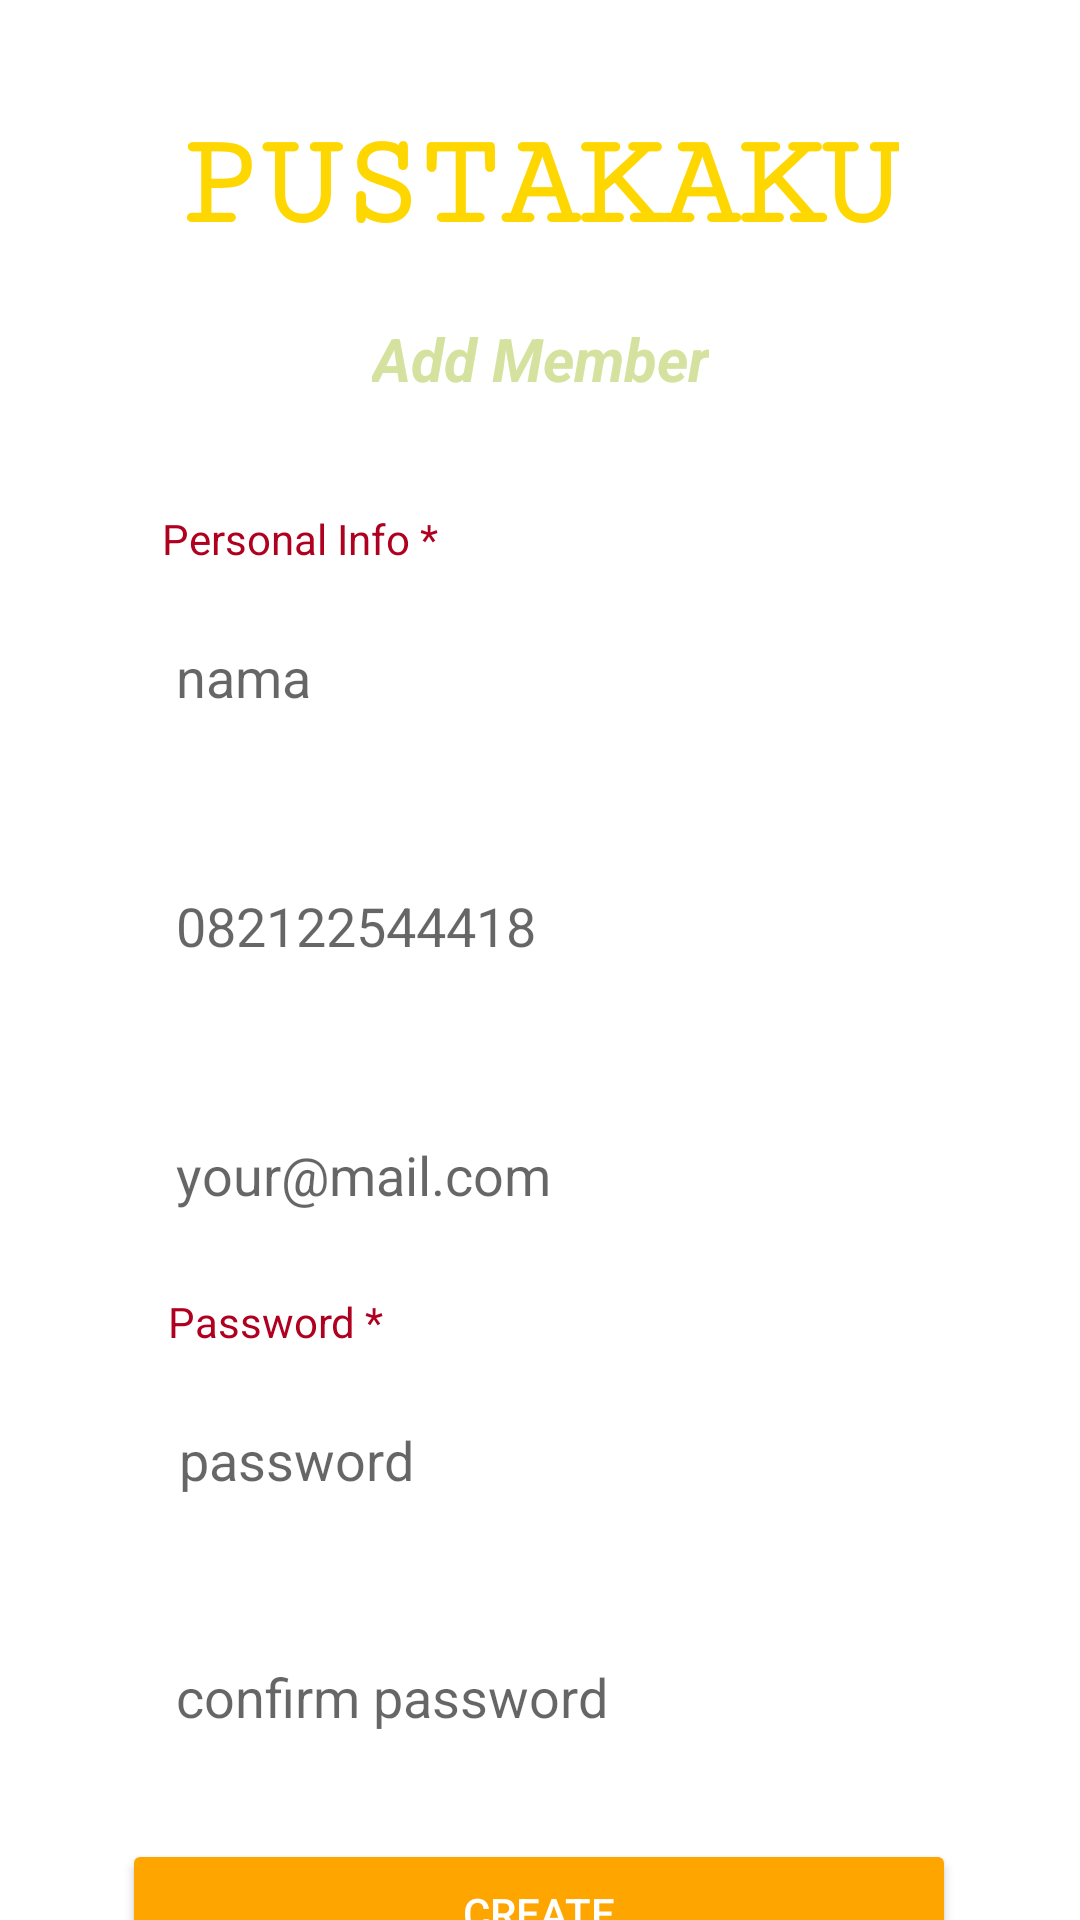

This screen was rendered from an Android layout file. Write that file and the resources it references.
<!-- AndroidManifest.xml: application theme Theme.MaterialComponents.Light.NoActionBar -->
<!-- res/layout/activity_member_create.xml -->
<?xml version="1.0" encoding="utf-8"?>
<androidx.constraintlayout.widget.ConstraintLayout xmlns:android="http://schemas.android.com/apk/res/android"
    xmlns:app="http://schemas.android.com/apk/res-auto"
    xmlns:tools="http://schemas.android.com/tools"
    android:layout_width="match_parent"
    android:layout_height="match_parent"
    tools:context=".MemberCreateActivity">



    <TextView
        android:id="@+id/textView"
        android:layout_width="wrap_content"
        android:layout_height="wrap_content"
        android:fontFamily="serif-monospace"
        android:text="PUSTAKAKU"
        android:textColor="@color/Emas"
        android:textSize="44sp"
        android:textStyle="bold"
        android:typeface="sans"
        app:layout_constraintBottom_toBottomOf="parent"
        app:layout_constraintEnd_toEndOf="parent"
        app:layout_constraintHorizontal_bias="0.497"
        app:layout_constraintStart_toStartOf="parent"
        app:layout_constraintTop_toTopOf="parent"
        app:layout_constraintVertical_bias="0.063" />

    <EditText
        android:id="@+id/editTextName"
        android:layout_width="283dp"
        android:layout_height="47dp"
        android:layout_marginTop="116dp"
        android:background="@drawable/input_bg"
        android:ems="10"
        android:hint="nama"
        android:inputType="text"
        android:paddingLeft="20dp"
        android:paddingTop="10dp"
        android:paddingRight="10dp"
        android:paddingBottom="10dp"
        android:textColor="@color/black"
        app:layout_constraintEnd_toEndOf="parent"
        app:layout_constraintStart_toStartOf="parent"
        app:layout_constraintTop_toBottomOf="@+id/textView" />

    <EditText
        android:id="@+id/editTextPhone"
        android:layout_width="283dp"
        android:layout_height="47dp"
        android:layout_marginTop="36dp"
        android:background="@drawable/input_bg"
        android:ems="10"
        android:hint="082122544418"
        android:inputType="text"
        android:paddingLeft="20dp"
        android:paddingTop="10dp"
        android:paddingRight="10dp"
        android:paddingBottom="10dp"
        android:textColor="@color/black"
        app:layout_constraintEnd_toEndOf="parent"
        app:layout_constraintStart_toStartOf="parent"
        app:layout_constraintTop_toBottomOf="@+id/editTextName" />

    <EditText
        android:id="@+id/editTextEmail"
        android:layout_width="283dp"
        android:layout_height="47dp"
        android:layout_marginTop="36dp"
        android:background="@drawable/input_bg"
        android:ems="10"
        android:hint="your@mail.com"
        android:inputType="text"
        android:paddingLeft="20dp"
        android:paddingTop="10dp"
        android:paddingRight="10dp"
        android:paddingBottom="10dp"
        android:textColor="@color/black"
        app:layout_constraintEnd_toEndOf="parent"
        app:layout_constraintStart_toStartOf="parent"
        app:layout_constraintTop_toBottomOf="@+id/editTextPhone" />

    <EditText
        android:id="@+id/editTextPassword"
        android:layout_width="283dp"
        android:layout_height="47dp"
        android:layout_marginTop="48dp"
        android:background="@drawable/input_bg"
        android:ems="10"
        android:hint="password"
        android:inputType="textPassword"
        android:paddingLeft="20dp"
        android:paddingTop="10dp"
        android:paddingRight="10dp"
        android:paddingBottom="10dp"
        android:textColor="@color/black"
        app:layout_constraintEnd_toEndOf="parent"
        app:layout_constraintHorizontal_bias="0.515"
        app:layout_constraintStart_toStartOf="parent"
        app:layout_constraintTop_toBottomOf="@+id/editTextEmail" />

    <EditText
        android:id="@+id/editTextValidatePassword"
        android:layout_width="283dp"
        android:layout_height="47dp"
        android:layout_marginTop="32dp"
        android:background="@drawable/input_bg"
        android:ems="10"
        android:hint="confirm password"
        android:inputType="textPassword"
        android:paddingLeft="20dp"
        android:paddingTop="10dp"
        android:paddingRight="10dp"
        android:paddingBottom="10dp"
        android:textColor="@color/black"
        app:layout_constraintEnd_toEndOf="parent"
        app:layout_constraintStart_toStartOf="parent"
        app:layout_constraintTop_toBottomOf="@+id/editTextPassword" />

    <Button
        android:id="@+id/buttonCreate"
        android:layout_width="278dp"
        android:layout_height="49dp"
        android:layout_marginTop="24dp"
        android:text="Create"
        android:textColor="@color/white"
        app:backgroundTint="@color/orange"
        app:layout_constraintEnd_toEndOf="parent"
        app:layout_constraintHorizontal_bias="0.496"
        app:layout_constraintStart_toStartOf="parent"
        app:layout_constraintTop_toBottomOf="@+id/editTextValidatePassword"
        tools:ignore="MissingConstraints" />

    <TextView
        android:id="@+id/textView2"
        android:layout_width="wrap_content"
        android:layout_height="wrap_content"
        android:layout_marginTop="20dp"
        android:text="@string/add_members"
        android:textColor="@color/greygreen"
        android:textSize="20sp"
        android:textStyle="bold|italic"
        app:layout_constraintEnd_toEndOf="parent"
        app:layout_constraintStart_toStartOf="parent"
        app:layout_constraintTop_toBottomOf="@+id/textView" />

    <TextView
        android:id="@+id/textView3"
        android:layout_width="wrap_content"
        android:layout_height="wrap_content"
        android:layout_marginTop="16dp"
        android:text="Password *"
        android:textColor="@color/design_default_color_error"
        app:layout_constraintEnd_toEndOf="parent"
        app:layout_constraintHorizontal_bias="0.194"
        app:layout_constraintStart_toStartOf="parent"
        app:layout_constraintTop_toBottomOf="@+id/editTextEmail" />

    <TextView
        android:id="@+id/textView4"
        android:layout_width="wrap_content"
        android:layout_height="wrap_content"
        android:layout_marginTop="84dp"
        android:text="Personal Info *"
        android:textColor="@color/design_default_color_error"
        app:layout_constraintEnd_toEndOf="parent"
        app:layout_constraintHorizontal_bias="0.201"
        app:layout_constraintStart_toStartOf="parent"
        app:layout_constraintTop_toBottomOf="@+id/textView" />

    <Button
        android:id="@+id/buttonList"
        android:layout_width="278dp"
        android:layout_height="49dp"
        android:layout_marginTop="4dp"
        android:text="DAFTAR BUKU"
        android:textColor="@color/white"
        app:backgroundTint="@color/Emas"
        app:layout_constraintEnd_toEndOf="parent"
        app:layout_constraintHorizontal_bias="0.496"
        app:layout_constraintStart_toStartOf="parent"
        app:layout_constraintTop_toBottomOf="@+id/buttonCreate"
        tools:ignore="MissingConstraints" />

</androidx.constraintlayout.widget.ConstraintLayout>
<!-- resources referenced by this layout -->
<resources>
  <color name="Emas">#FFD700</color>
  <color name="black">#FF000000</color>
  <color name="greygreen">#D5E29F</color>
  <color name="orange">#FFa500</color>
  <color name="white">#FFFFFFFF</color>
  <string name="add_members">Add Member</string>
</resources>
